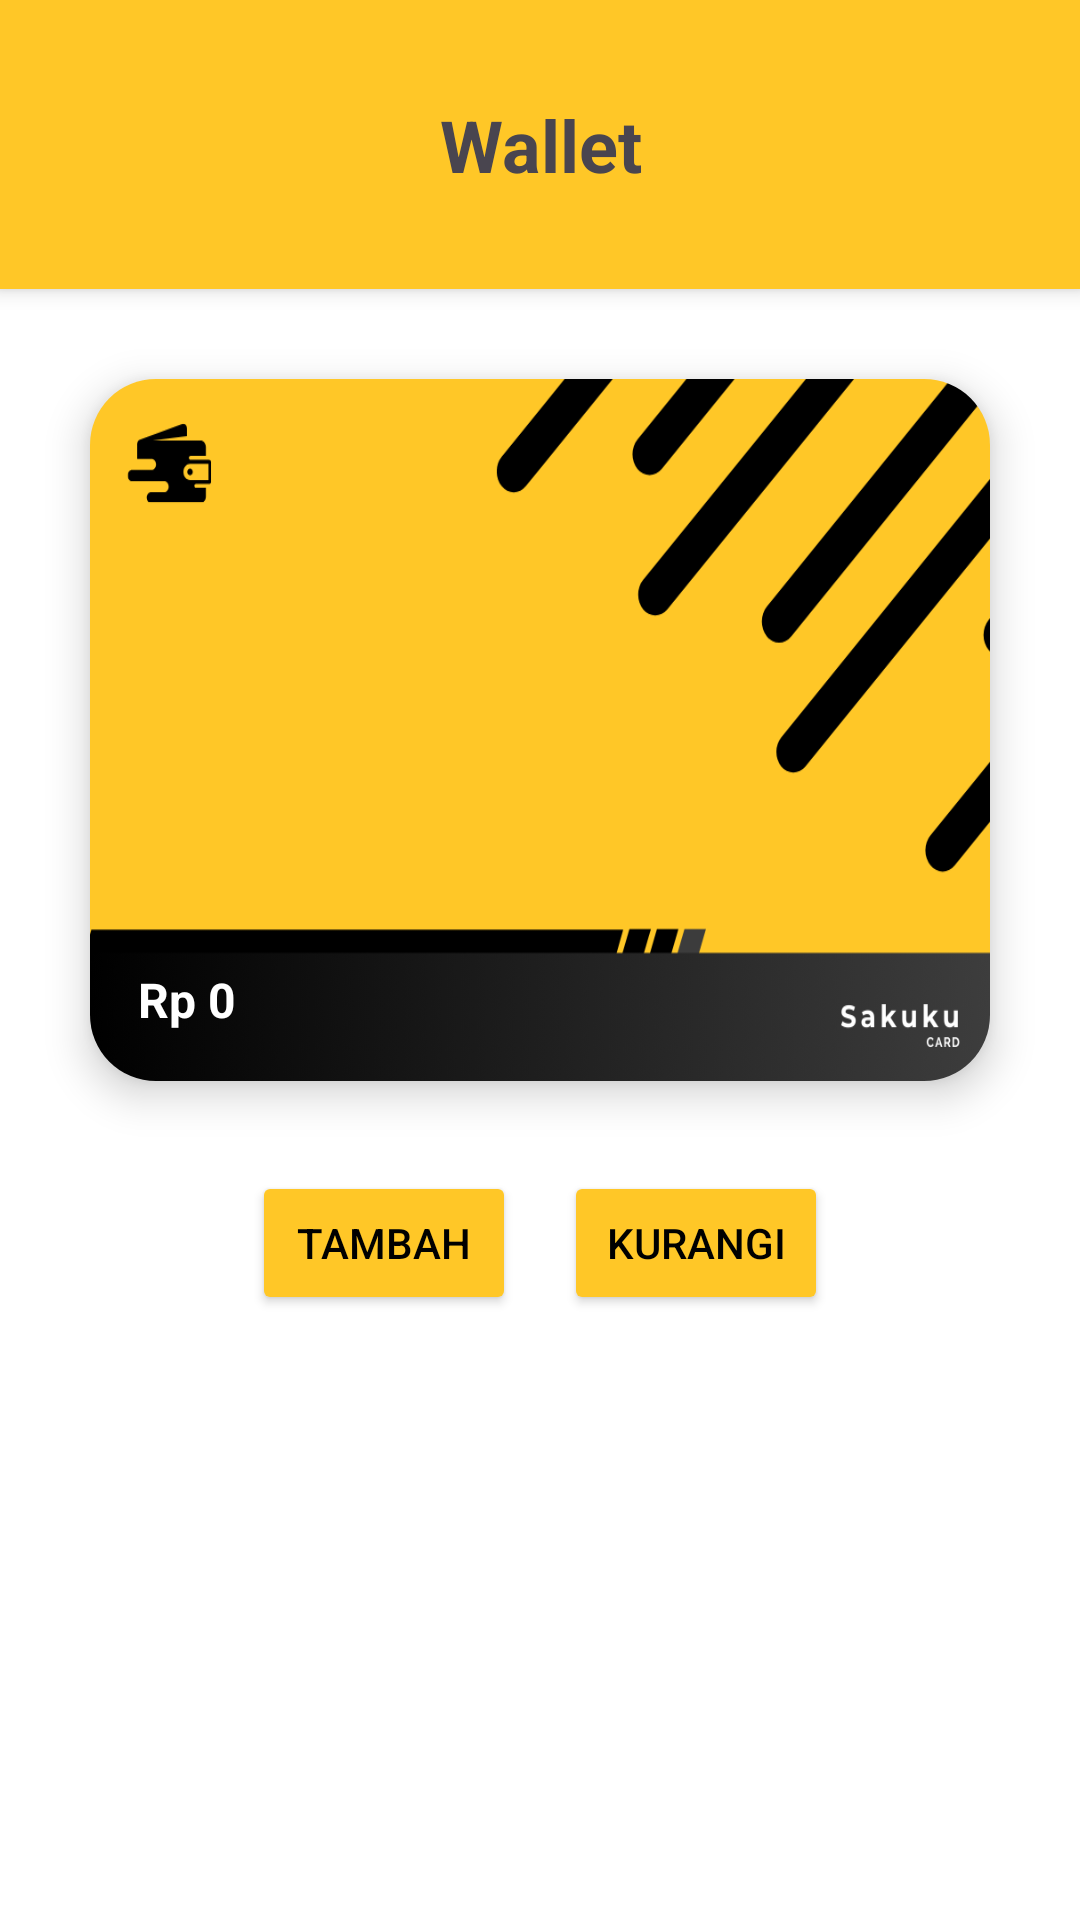

Produce the Android XML layout that renders to this screen, including the resource entries it uses.
<!-- AndroidManifest.xml: application theme Theme.Kelompok3_SakuKu -->
<!-- res/layout/fragment_wallet.xml -->
<?xml version="1.0" encoding="utf-8"?>
<LinearLayout xmlns:android="http://schemas.android.com/apk/res/android"
    xmlns:app="http://schemas.android.com/apk/res-auto"
    android:layout_width="match_parent"
    android:layout_height="match_parent"
    android:orientation="vertical"
    android:background="@android:color/white">

    <RelativeLayout
        android:id="@+id/titleBar"
        android:layout_width="match_parent"
        android:layout_height="wrap_content"
        android:orientation="horizontal"
        android:padding="16dp"
        android:gravity="center_vertical"
        android:background="@color/yellow"
        android:elevation="4dp">
        <TextView
            android:layout_width="match_parent"
            android:layout_height="wrap_content"
            android:text="Wallet"
            android:textSize="24sp"
            android:textStyle="bold"
            android:gravity="center"
            android:layout_margin="16dp" />
    </RelativeLayout>

    <androidx.cardview.widget.CardView
        android:layout_width="match_parent"
        android:layout_height="234dp"
        android:layout_gravity="center"
        android:layout_margin="30dp"
        app:cardBackgroundColor="@android:color/transparent"
        app:cardCornerRadius="22dp"
        app:cardElevation="8dp">

        <RelativeLayout
            android:layout_width="match_parent"
            android:layout_height="match_parent"
            android:background="@drawable/card"
            android:padding="16dp">

            <TextView
                android:id="@+id/txtBalance"
                android:layout_width="wrap_content"
                android:layout_height="wrap_content"
                android:layout_alignParentTop="true"
                android:layout_marginTop="180dp"
                android:text="Rp 0"
                android:textColor="@android:color/white"
                android:textSize="16sp"
                android:textStyle="bold" />
        </RelativeLayout>
    </androidx.cardview.widget.CardView>

    <LinearLayout
        android:layout_width="match_parent"
        android:layout_height="wrap_content"
        android:orientation="horizontal"
        android:gravity="center">

        <Button
            android:id="@+id/btnAdd"
            android:layout_width="wrap_content"
            android:layout_height="wrap_content"
            android:backgroundTint="@color/yellow"
            android:text="Tambah"
            android:textColor="@android:color/black"
            android:layout_marginEnd="16dp"
            android:elevation="4dp" />

        <Button
            android:id="@+id/btnSubtract"
            android:layout_width="wrap_content"
            android:layout_height="wrap_content"
            android:textColor="@android:color/black"
            android:backgroundTint="@color/yellow"
            android:text="Kurangi"
            android:elevation="4dp" />
    </LinearLayout>
</LinearLayout>
<!-- resources referenced by this layout -->
<resources>
  <color name="yellow">#FFC727</color>
  <!-- drawable card: png bitmap (drawable, 38413 bytes) -->
  <style name="Theme.Kelompok3_SakuKu" parent="Base.Theme.Kelompok3_SakuKu" />
  <style name="Base.Theme.Kelompok3_SakuKu" parent="Theme.Material3.DayNight.NoActionBar">
          
          
      </style>
</resources>
